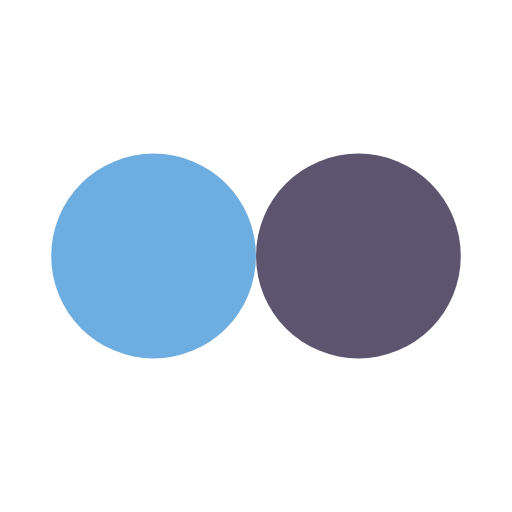
t = 0.00 s
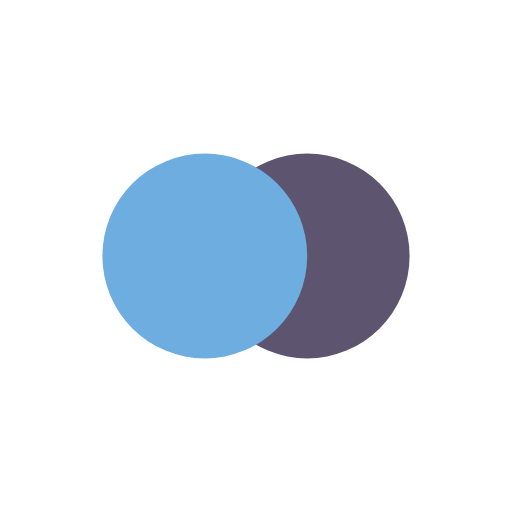
t = 0.13 s
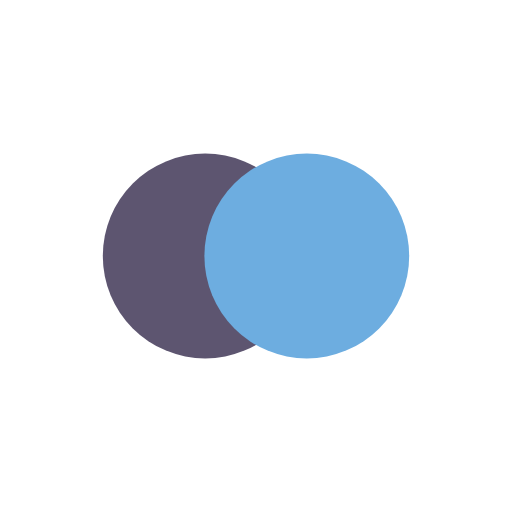
t = 0.37 s
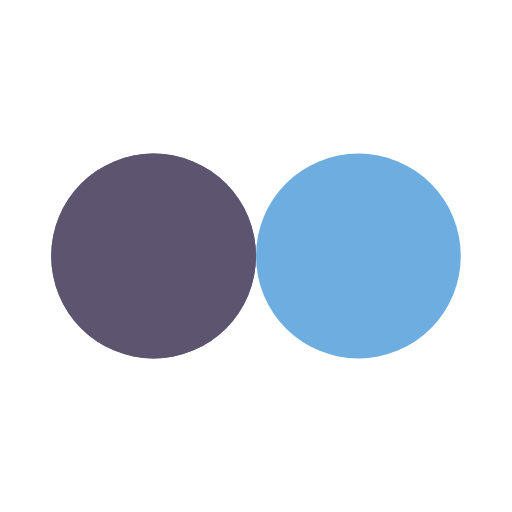
t = 0.50 s
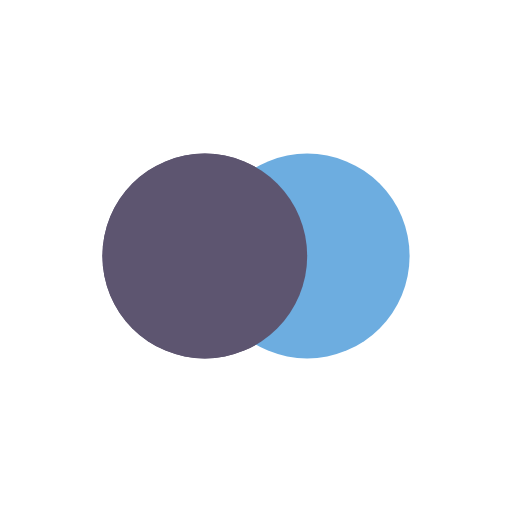
t = 0.63 s
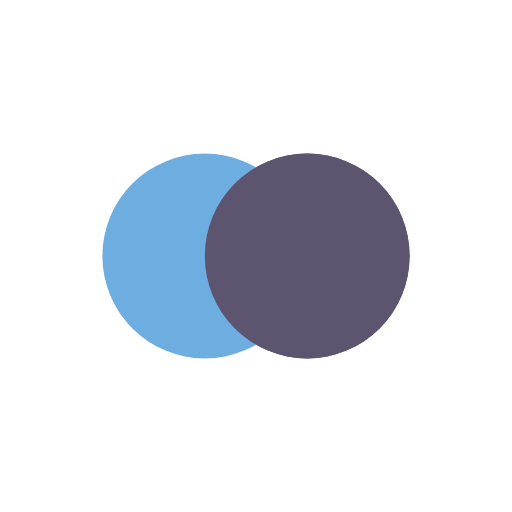
t = 0.88 s

The animated SVG that drew these frames (rendered in a browser with its animation timeline set to each time). Animation: 4 SMIL elements (animate=4); one cycle of 1.00 s, repeats indefinitely.

<?xml version="1.0" encoding="utf-8"?>
<svg xmlns="http://www.w3.org/2000/svg" xmlns:xlink="http://www.w3.org/1999/xlink" style="margin: auto; background: none; display: block; shape-rendering: auto;" width="70px" height="70px" viewBox="0 0 100 100" preserveAspectRatio="xMidYMid">
<circle cx="30" cy="50" fill="#5d5570" r="20">
  <animate attributeName="cx" repeatCount="indefinite" dur="1s" keyTimes="0;0.5;1" values="30;70;30" begin="-0.5s"></animate>
</circle>
<circle cx="70" cy="50" fill="#6dade0" r="20">
  <animate attributeName="cx" repeatCount="indefinite" dur="1s" keyTimes="0;0.5;1" values="30;70;30" begin="0s"></animate>
</circle>
<circle cx="30" cy="50" fill="#5d5570" r="20">
  <animate attributeName="cx" repeatCount="indefinite" dur="1s" keyTimes="0;0.5;1" values="30;70;30" begin="-0.5s"></animate>
  <animate attributeName="fill-opacity" values="0;0;1;1" calcMode="discrete" keyTimes="0;0.499;0.5;1" dur="1s" repeatCount="indefinite"></animate>
</circle>
<!-- [ldio] generated by https://loading.io/ --></svg>